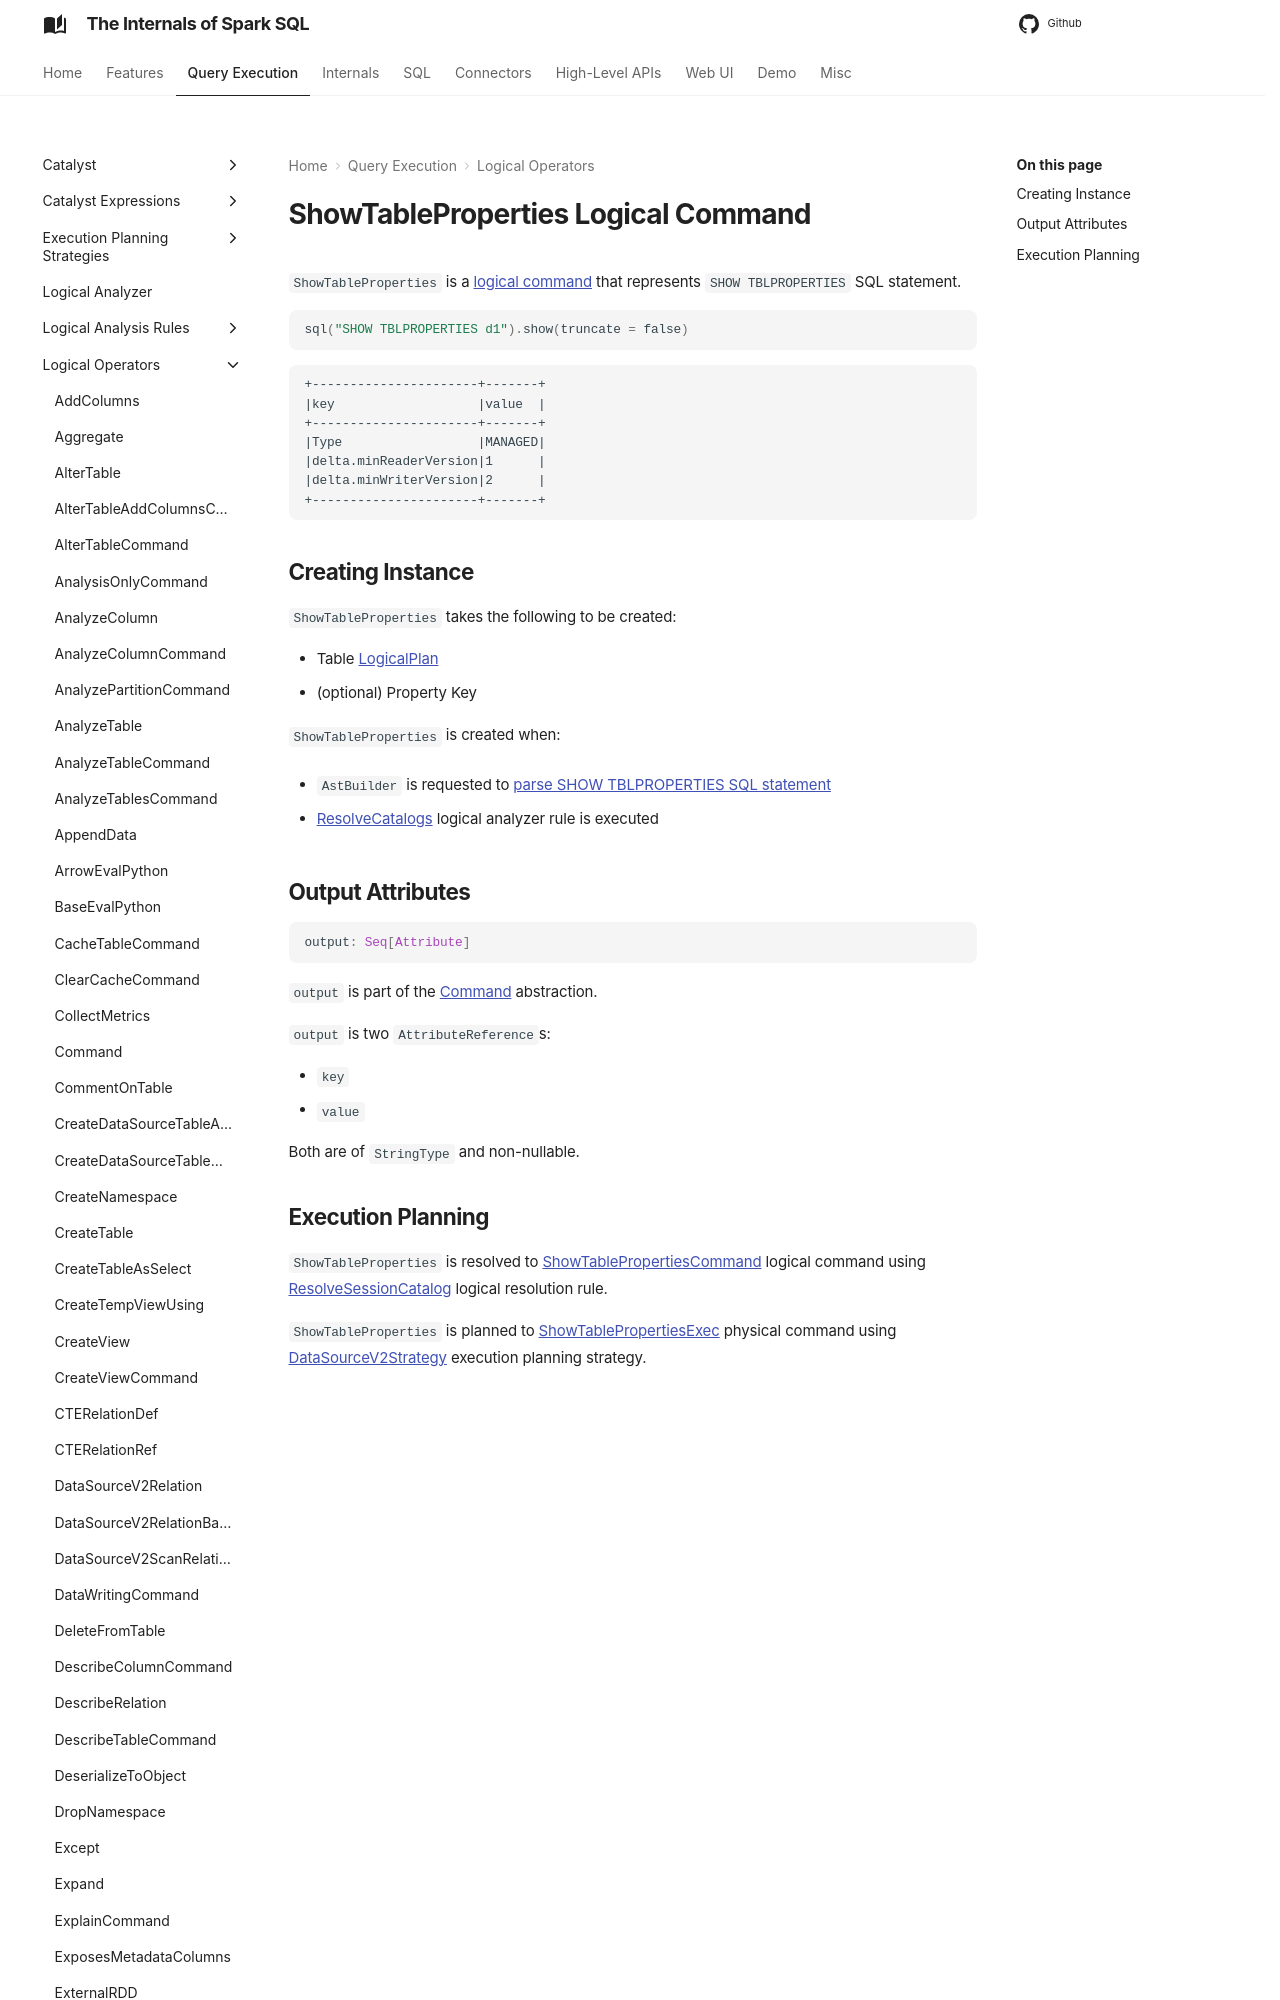

repository: japila-books/spark-sql-internals · page: logical-operators/ShowTableProperties/index.html · generator: mkdocs

---
title: ShowTableProperties
---

# ShowTableProperties Logical Command

`ShowTableProperties` is a [logical command](Command.md) that represents `SHOW TBLPROPERTIES` SQL statement.

```scala
sql("SHOW TBLPROPERTIES d1").show(truncate = false)
```

```text
+----------------------+-------+
|key                   |value  |
+----------------------+-------+
|Type                  |MANAGED|
|delta.minReaderVersion|1      |
|delta.minWriterVersion|2      |
+----------------------+-------+
```
